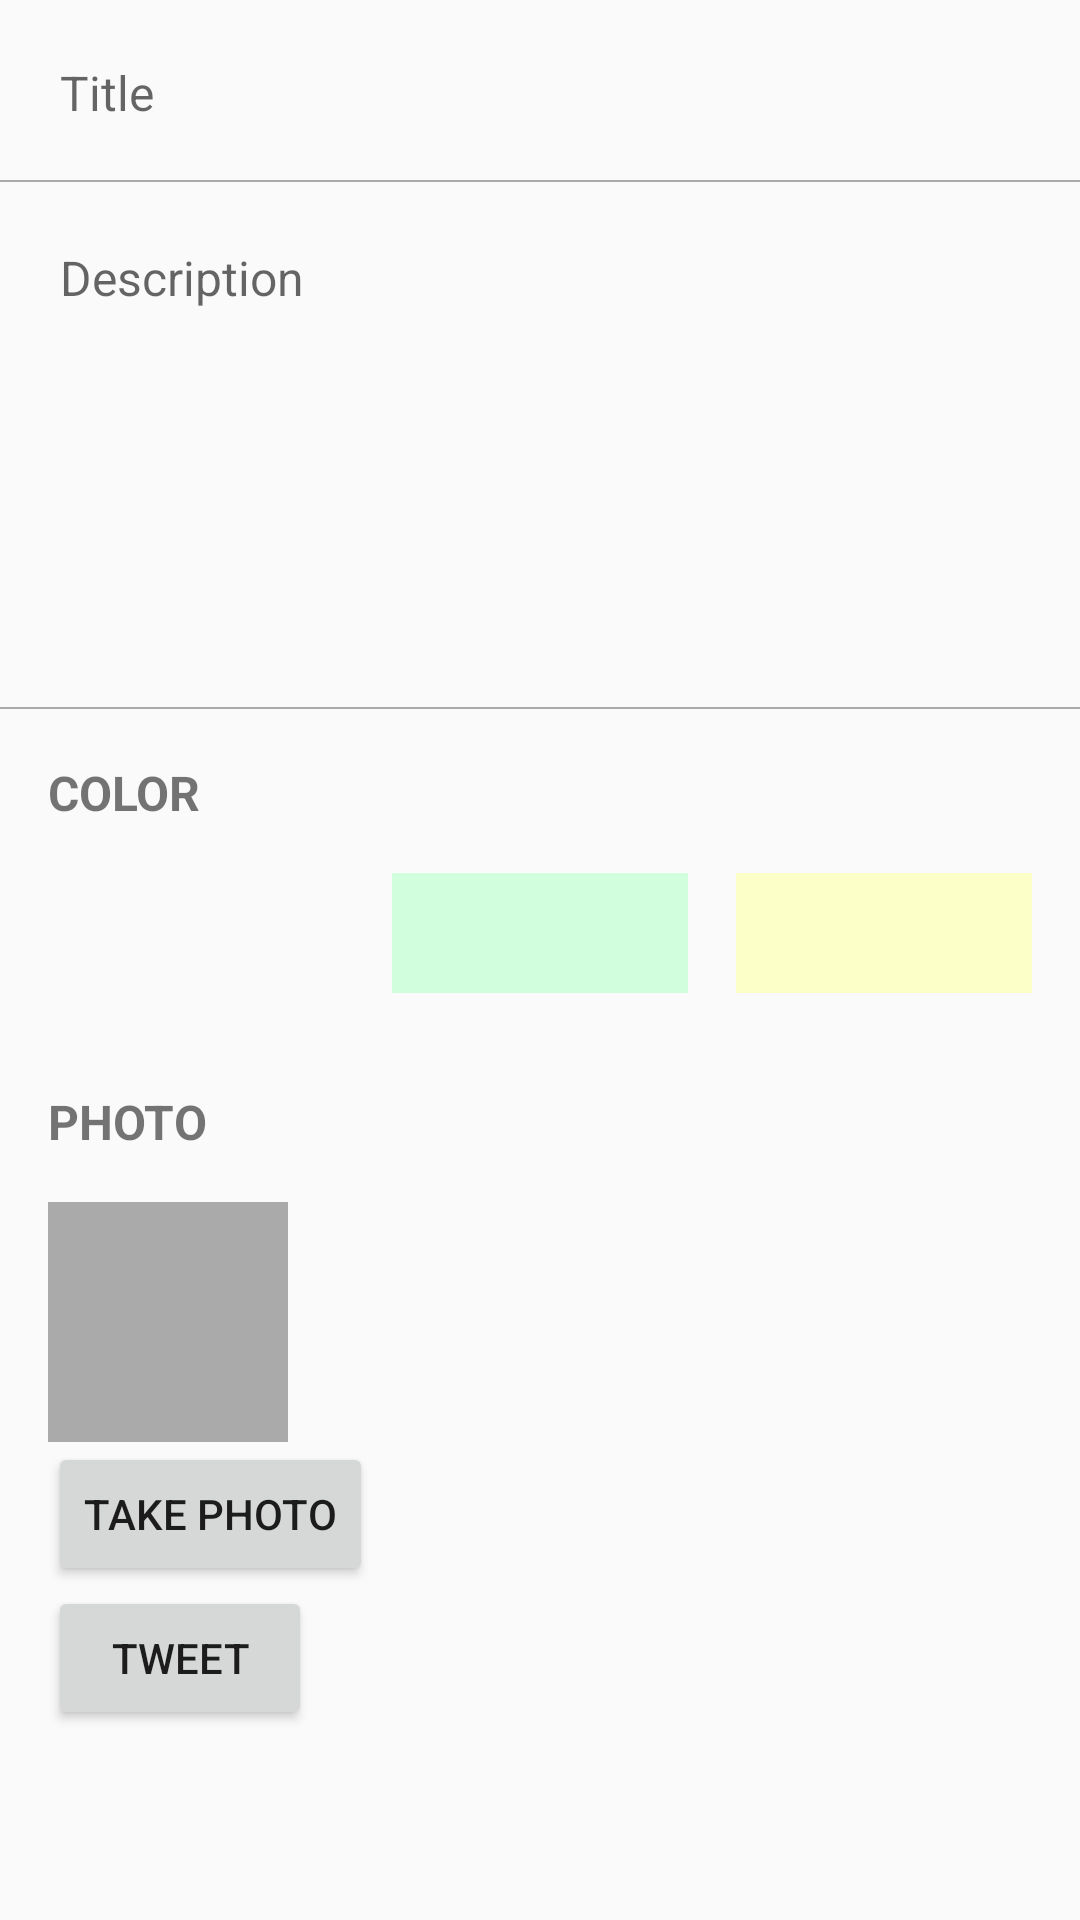

Reconstruct the res/layout file that produces this screen, plus the resources it refers to.
<!-- AndroidManifest.xml: application theme AppTheme -->
<!-- res/layout/fragment_detailed_todo.xml -->
<?xml version="1.0" encoding="utf-8"?>
<LinearLayout xmlns:android="http://schemas.android.com/apk/res/android"
              android:layout_width="fill_parent"
              android:layout_height="fill_parent">

    <ScrollView
        android:layout_width="match_parent"
        android:layout_height="wrap_content">

        <LinearLayout
            android:layout_width="match_parent"
            android:layout_height="wrap_content"
            android:orientation="vertical"
            android:focusableInTouchMode="true">

            <EditText
                android:id="@+id/todo_title"
                style="@style/FullWidthEditText"
                android:layout_width="match_parent"
                android:layout_height="wrap_content"
                android:background="@drawable/edittext_bottom_line"
                android:hint="@string/todo_title"
                android:maxLines="1"/>

            <EditText
                android:id="@+id/todo_description"
                style="@style/FullWidthEditText"
                android:layout_width="match_parent"
                android:layout_height="wrap_content"
                android:background="@drawable/edittext_bottom_line"
                android:gravity="top"
                android:hint="@string/todo_description"
                android:inputType="textMultiLine"
                android:lines="7"/>

            <LinearLayout
                android:layout_width="match_parent"
                android:layout_height="wrap_content"
                android:orientation="vertical">

                <TextView
                    android:layout_width="wrap_content"
                    android:layout_height="wrap_content"
                    android:padding="16dp"
                    android:text="@string/todo_color"
                    android:textAllCaps="true"
                    android:textSize="16sp"
                    android:textStyle="bold"/>

                <RadioGroup
                    android:id="@+id/todo_radiogroup"
                    android:layout_width="match_parent"
                    android:layout_height="wrap_content"
                    android:orientation="horizontal"
                    android:paddingBottom="16dp">

                    <RadioButton
                        android:id="@+id/todo_radioButton_red"
                        android:layout_width="0dp"
                        android:layout_height="40dp"
                        android:layout_marginEnd="16dp"
                        android:layout_marginStart="16dp"
                        android:layout_weight="1"
                        android:background="@drawable/red_button_selector"
                        android:button="@null"/>

                    <RadioButton
                        android:id="@+id/todo_radioButton_green"
                        android:layout_width="0dp"
                        android:layout_height="40dp"
                        android:layout_marginEnd="16dp"
                        android:layout_weight="1"
                        android:background="@drawable/green_button_selector"
                        android:button="@null"/>

                    <RadioButton
                        android:id="@+id/todo_radioButton_yellow"
                        android:layout_width="0dp"
                        android:layout_height="40dp"
                        android:layout_marginEnd="16dp"
                        android:layout_weight="1"
                        android:background="@drawable/yellow_button_selector"
                        android:button="@null"/>

                </RadioGroup>

            </LinearLayout>

            <LinearLayout
                android:layout_width="match_parent"
                android:layout_height="wrap_content"
                android:orientation="vertical">

                <TextView
                    android:layout_width="wrap_content"
                    android:layout_height="wrap_content"
                    android:padding="16dp"
                    android:text="@string/todo_photo"
                    android:textAllCaps="true"
                    android:textSize="16sp"
                    android:textStyle="bold"/>
                
                <ImageView
                    android:id="@+id/todo_photo"
                    android:layout_marginStart="16dp"
                    android:layout_width="80dp"
                    android:layout_height="80dp"
                    android:background="@android:color/darker_gray"
                    android:scaleType="centerCrop"

                    />
                <Button
                    android:id="@+id/todo_camera"
                    android:layout_marginStart="16dp"
                    android:layout_width="wrap_content"
                    android:layout_height="wrap_content"
                    android:text="@string/take_photo"/>

                <Button
                    android:id="@+id/todo_button_tweet"
                    android:layout_marginStart="16dp"
                    android:layout_width="wrap_content"
                    android:layout_height="wrap_content"
                    android:text="@string/tweet"/>

            </LinearLayout>
        </LinearLayout>
    </ScrollView>
</LinearLayout>
<!-- resources referenced by this layout -->
<resources>
  <!-- drawable edittext_bottom_line (drawable) -->
  <?xml version="1.0" encoding="utf-8"?>
  <layer-list xmlns:android="http://schemas.android.com/apk/res/android" >
  
      <item android:bottom="1dp"
            android:left="-2dp"
            android:right="-2dp"
            android:top="-2dp">
          <shape android:shape="rectangle" >
              <stroke
                  android:width="0.5dp"
                  android:color="@android:color/darker_gray" />
          </shape>
      </item>
  
  </layer-list>
  <!-- drawable green_button_selector (drawable) -->
  <?xml version="1.0" encoding="utf-8"?>
  <selector xmlns:android="http://schemas.android.com/apk/res/android">
      <item android:drawable="@drawable/green_button_selected" android:state_checked="true"/>
      <item android:drawable="@drawable/green_button_unselected" android:state_checked="false"/>
  </selector>
  <!-- drawable red_button_selector (drawable) -->
  <?xml version="1.0" encoding="utf-8"?>
  <selector xmlns:android="http://schemas.android.com/apk/res/android">
      <item android:drawable="@drawable/red_button_selected" android:state_checked="true"/>
      <item android:drawable="@drawable/red_button_unselected" android:state_checked="false"/>
  </selector>
  <!-- drawable yellow_button_selector (drawable) -->
  <?xml version="1.0" encoding="utf-8"?>
  <selector xmlns:android="http://schemas.android.com/apk/res/android">
      <item android:drawable="@drawable/yellow_button_selected" android:state_checked="true"/>
      <item android:drawable="@drawable/yellow_button_unselected" android:state_checked="false"/>
  </selector>
  <string name="take_photo">Take Photo</string>
  <string name="todo_color">Color</string>
  <string name="todo_description">Description</string>
  <string name="todo_photo">Photo</string>
  <string name="todo_title">Title</string>
  <string name="tweet">tweet</string>
  <style name="FullWidthEditText" parent="Widget.AppCompat.EditText">
          <item name="android:padding">20dp</item>
          <item name="android:background">@null</item>
          <item name="android:textSize">@dimen/abc_text_size_subhead_material</item>
      </style>
  <style name="AppTheme" parent="Theme.AppCompat.Light.DarkActionBar">
          
          <item name="colorPrimary">@color/colorPrimary</item>
          <item name="colorPrimaryDark">@color/colorPrimaryDark</item>
          <item name="colorAccent">@color/colorAccent</item>
      </style>
  <!-- drawable green_button_unselected (drawable) -->
  <?xml version="1.0" encoding="utf-8"?>
  <shape xmlns:android="http://schemas.android.com/apk/res/android">
      <solid android:color="@color/green"></solid>
  </shape>
  <!-- drawable red_button_selected (drawable) -->
  <?xml version="1.0" encoding="utf-8"?>
  <layer-list xmlns:android="http://schemas.android.com/apk/res/android" >
  
      <item>
          <shape android:shape="rectangle" >
              <solid
                  android:color="@color/red"/>
          </shape>
      </item>
  
      <item>
          <shape android:shape="rectangle">
              <stroke android:width="2dp"
                  android:color="@android:color/darker_gray"/>
          </shape>
      </item>
  
  </layer-list>
  <!-- drawable yellow_button_unselected (drawable) -->
  <?xml version="1.0" encoding="utf-8"?>
  <shape xmlns:android="http://schemas.android.com/apk/res/android">
      <solid android:color="@color/yellow"></solid>
  </shape>
  <color name="colorPrimary">#3F51B5</color>
  <color name="colorPrimaryDark">#303F9F</color>
  <color name="colorAccent">#FF4081</color>
  <color name="green">#d1ffdd</color>
  <color name="red">#ffe2e2</color>
  <color name="yellow">#fdffc9</color>
</resources>
